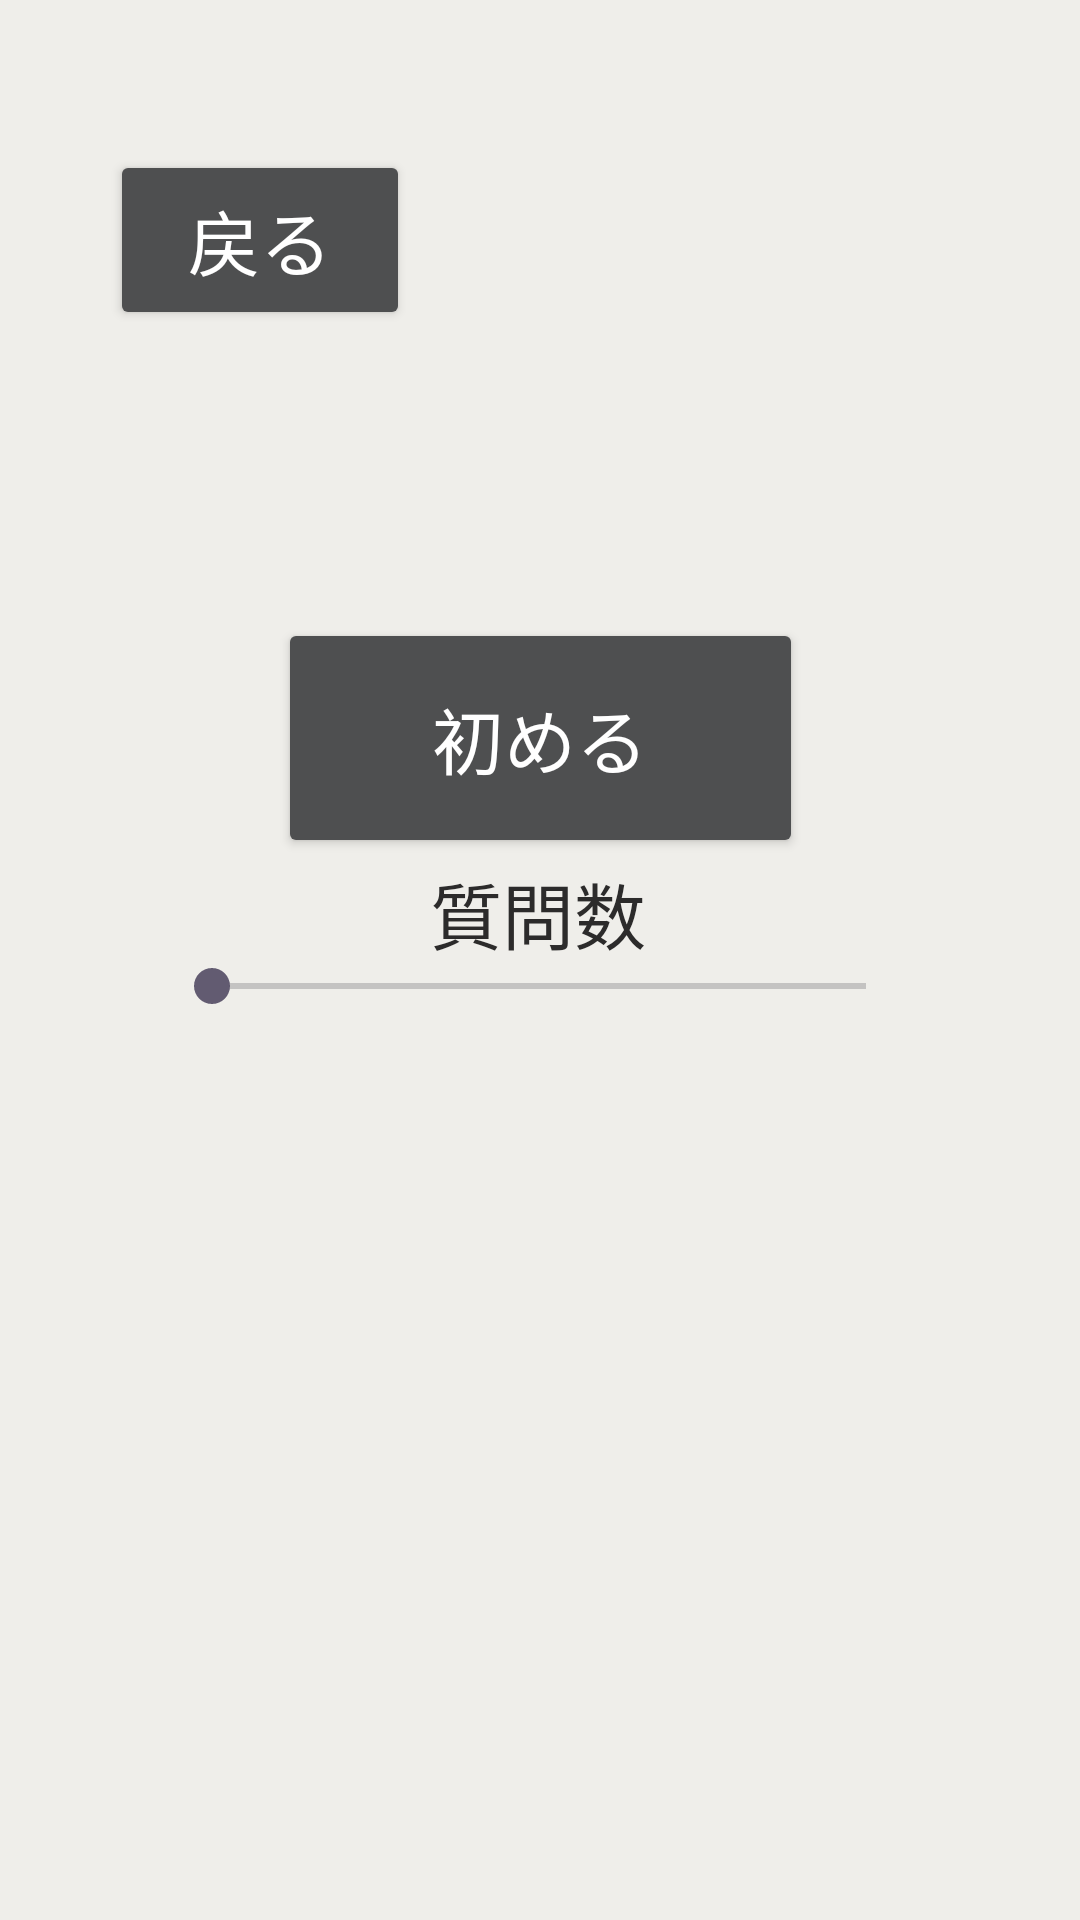

Reconstruct the res/layout file that produces this screen, plus the resources it refers to.
<!-- AndroidManifest.xml: application theme Theme.KanjiTest -->
<!-- res/layout/onyomi_testselection.xml -->
<?xml version="1.0" encoding="utf-8"?>
<androidx.constraintlayout.widget.ConstraintLayout xmlns:android="http://schemas.android.com/apk/res/android"
    xmlns:app="http://schemas.android.com/apk/res-auto"
    xmlns:tools="http://schemas.android.com/tools"
    android:layout_width="match_parent"
    android:layout_height="match_parent"
    android:background="#EFEEEA">

    <Button
        android:id="@+id/onyomiBack"
        android:layout_width="100dp"
        android:layout_height="60dp"
        android:backgroundTint="#4E4F50"
        android:text="戻る"
        android:textColor="@color/white"
        android:textSize="24sp"
        app:layout_constraintBottom_toBottomOf="parent"
        app:layout_constraintEnd_toEndOf="parent"
        app:layout_constraintHorizontal_bias="0.141"
        app:layout_constraintStart_toStartOf="parent"
        app:layout_constraintTop_toTopOf="parent"
        app:layout_constraintVertical_bias="0.086" />

    <Button
        android:id="@+id/onyomiType"
        android:layout_width="175dp"
        android:layout_height="80dp"
        android:backgroundTint="#4E4F50"
        android:text="初める"
        android:textColor="@color/white"
        android:textSize="24sp"
        app:layout_constraintBottom_toBottomOf="parent"
        app:layout_constraintEnd_toEndOf="parent"
        app:layout_constraintStart_toStartOf="parent"
        app:layout_constraintTop_toTopOf="parent"
        app:layout_constraintVertical_bias="0.368" />

    <SeekBar
        android:id="@+id/onyomiQuestionSlider"
        android:layout_width="250dp"
        android:layout_height="wrap_content"
        app:layout_constraintBottom_toBottomOf="parent"
        app:layout_constraintEnd_toEndOf="parent"
        app:layout_constraintHorizontal_bias="0.496"
        app:layout_constraintStart_toStartOf="parent"
        app:layout_constraintTop_toTopOf="parent"
        app:layout_constraintVertical_bias="0.514" />

    <TextView
        android:id="@+id/onyomiQuestionCount"
        android:layout_width="wrap_content"
        android:layout_height="wrap_content"
        android:textColor="#2C2B2B"
        app:layout_constraintBottom_toBottomOf="parent"
        app:layout_constraintEnd_toEndOf="parent"
        app:layout_constraintHorizontal_bias="0.498"
        app:layout_constraintStart_toStartOf="parent"
        app:layout_constraintTop_toTopOf="parent"
        app:layout_constraintVertical_bias="0.548" />

    <TextView
        android:id="@+id/onyomiQuestionNumberTitle"
        android:layout_width="wrap_content"
        android:layout_height="wrap_content"
        android:text="@string/質問数"
        android:textColor="#2C2B2B"
        android:textSize="24sp"
        app:layout_constraintBottom_toBottomOf="parent"
        app:layout_constraintEnd_toEndOf="parent"
        app:layout_constraintHorizontal_bias="0.498"
        app:layout_constraintStart_toStartOf="parent"
        app:layout_constraintTop_toTopOf="parent"
        app:layout_constraintVertical_bias="0.474" />
</androidx.constraintlayout.widget.ConstraintLayout>
<!-- resources referenced by this layout -->
<resources>
  <style name="Theme.KanjiTest" parent="Theme.MaterialComponents.DayNight.DarkActionBar">
          
          <item name="colorPrimary">@color/purple_500</item>
          <item name="colorPrimaryVariant">@color/purple_700</item>
          <item name="colorOnPrimary">@color/white</item>
          
          <item name="colorSecondary">@color/teal_200</item>
          <item name="colorSecondaryVariant">@color/teal_700</item>
          <item name="colorOnSecondary">@color/black</item>
          
          <item name="android:statusBarColor">?attr/colorPrimaryVariant</item>
          
      </style>
  <!-- not gathered from this repository: default colours our renderer supplied (Android Studio template values) -->
  <color name="purple_500">#FF6200EE</color>
  <color name="purple_700">#FF3700B3</color>
  <color name="teal_200">#FF03DAC5</color>
  <color name="teal_700">#FF018786</color>
  <color name="black">#FF000000</color>
  <color name="white">#FFFFFFFF</color>
</resources>
